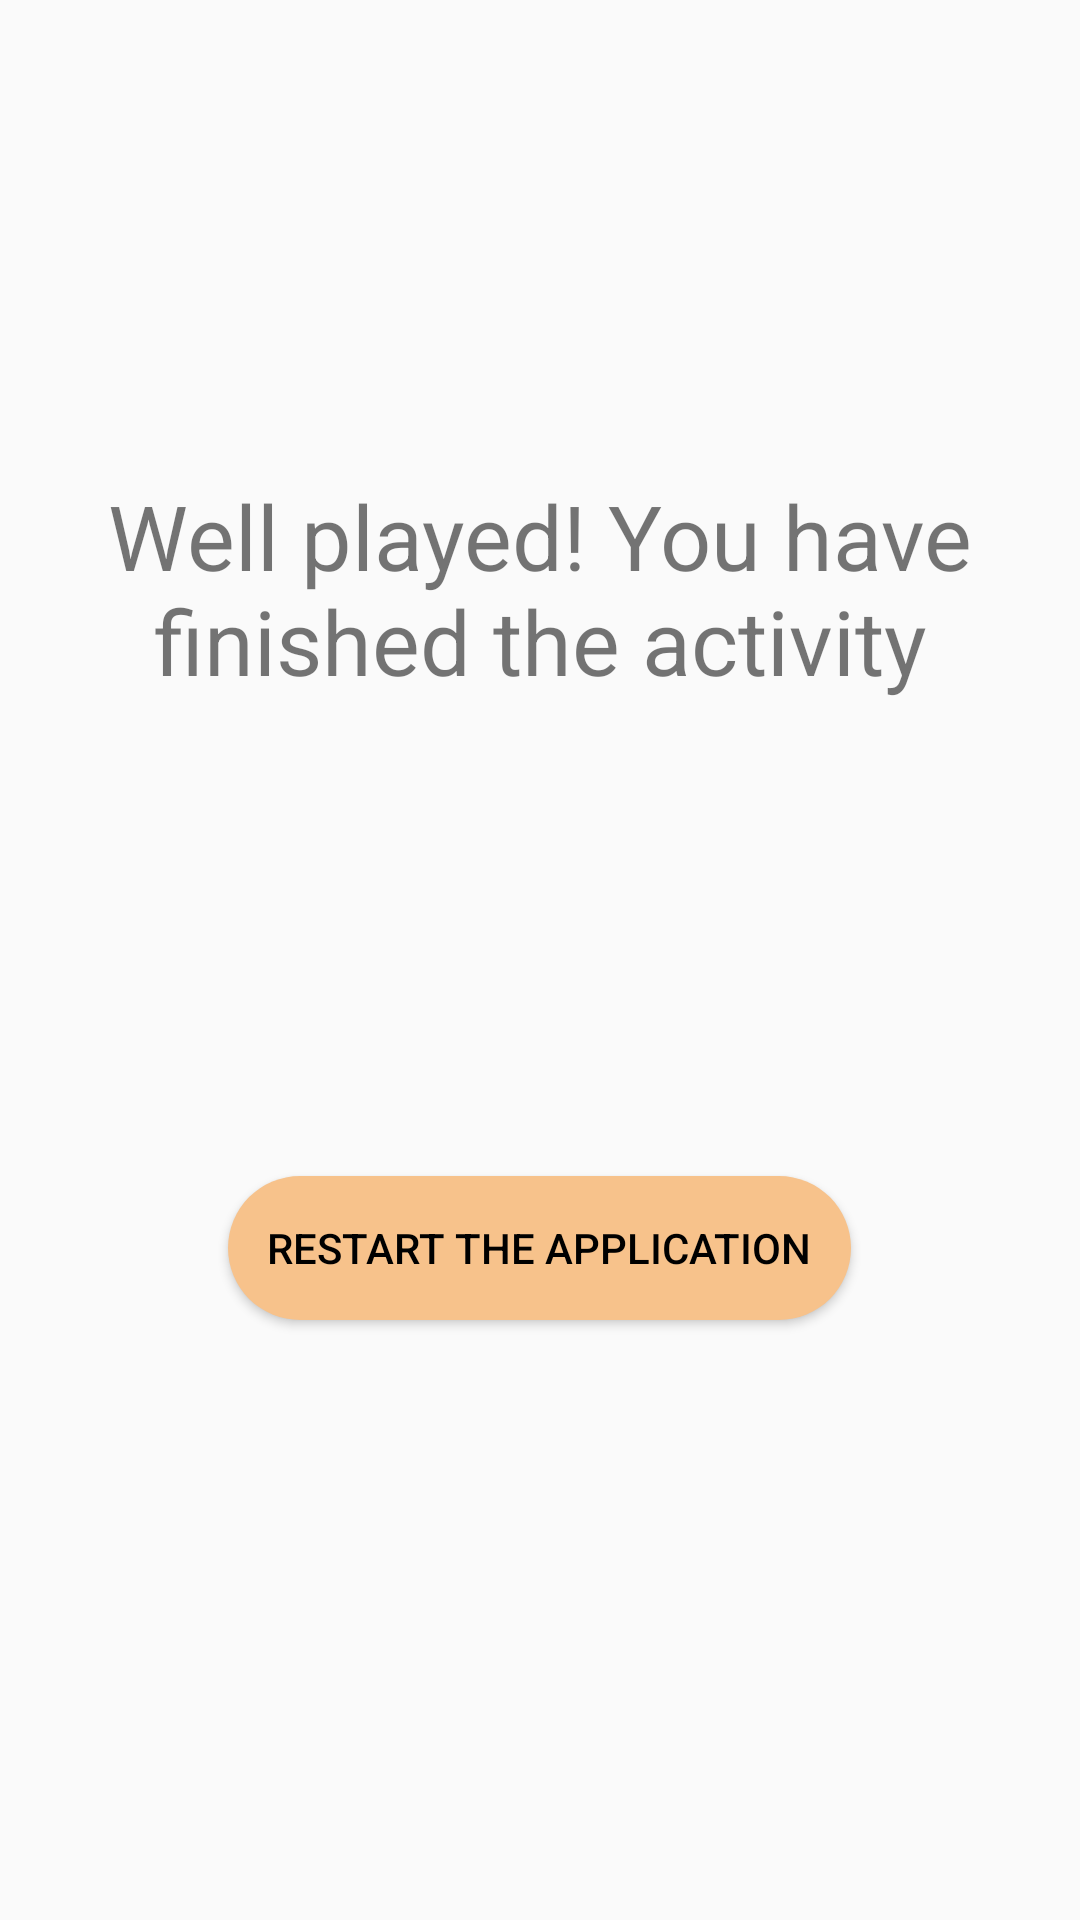

Android layout source for this screen:
<!-- AndroidManifest.xml: application theme AppTheme -->
<!-- res/layout/end_fragment.xml -->
<?xml version="1.0" encoding="utf-8"?>
<LinearLayout
	xmlns:android="http://schemas.android.com/apk/res/android"
	android:layout_width="match_parent"
	android:layout_height="match_parent"
	android:orientation="vertical"
	android:gravity="center">

	<TextView
		android:id="@+id/wait_scan_main_message"
		android:layout_width="match_parent"
		android:layout_height="wrap_content"
		android:textSize="30sp"
		android:gravity="center"
		android:layout_weight="1"
		android:text="@string/end_fragment_main_text"/>

	<Button
		android:id="@+id/exitApp"
		android:layout_width="wrap_content"
		android:layout_height="wrap_content"
		style="@style/custom_button"
		android:layout_marginBottom="200dp"
		android:text="@string/exit"/>

</LinearLayout>
<!-- resources referenced by this layout -->
<resources>
  <string name="end_fragment_main_text">Well played! You have finished the activity</string>
  <string name="exit">Restart the application</string>
  <style name="custom_button">
  		<item name="android:textColor">@android:color/black</item>
  		<item name="android:paddingLeft">13dp</item>
  		<item name="android:paddingRight">13dp</item>
  		<item name="android:background">@drawable/start_button</item>
  	</style>
  <style name="AppTheme" parent="Theme.AppCompat.Light.NoActionBar">
  		
  		<item name="colorPrimary">@color/colorPrimary</item>
  		<item name="colorPrimaryDark">@color/colorPrimaryDark</item>
  	</style>
  <!-- drawable start_button (drawable) -->
  <?xml version="1.0" encoding="utf-8"?>
  <selector xmlns:android="http://schemas.android.com/apk/res/android">
  	<item android:state_pressed="true">
  		<shape android:shape="rectangle">
  			<solid android:color="@color/colorPrimaryDark" />
  			<corners android:radius="50dp" />
  		</shape>
  	</item>
  	<item android:state_enabled="false">
  		<shape android:shape="rectangle">
  			<solid android:color="@color/colorDisabled" />
  			<corners android:radius="50dp" />
  		</shape>
  	</item>
  	<item>
  		<shape android:shape="rectangle">
  			<solid android:color="@color/colorPrimary" />
  			<corners android:radius="50dp"/>
  		</shape>
  	</item>
  </selector>
  <color name="colorPrimary">#F7C28B</color>
  <color name="colorPrimaryDark">#A3815E</color>
  <color name="colorDisabled">#78746E</color>
</resources>
